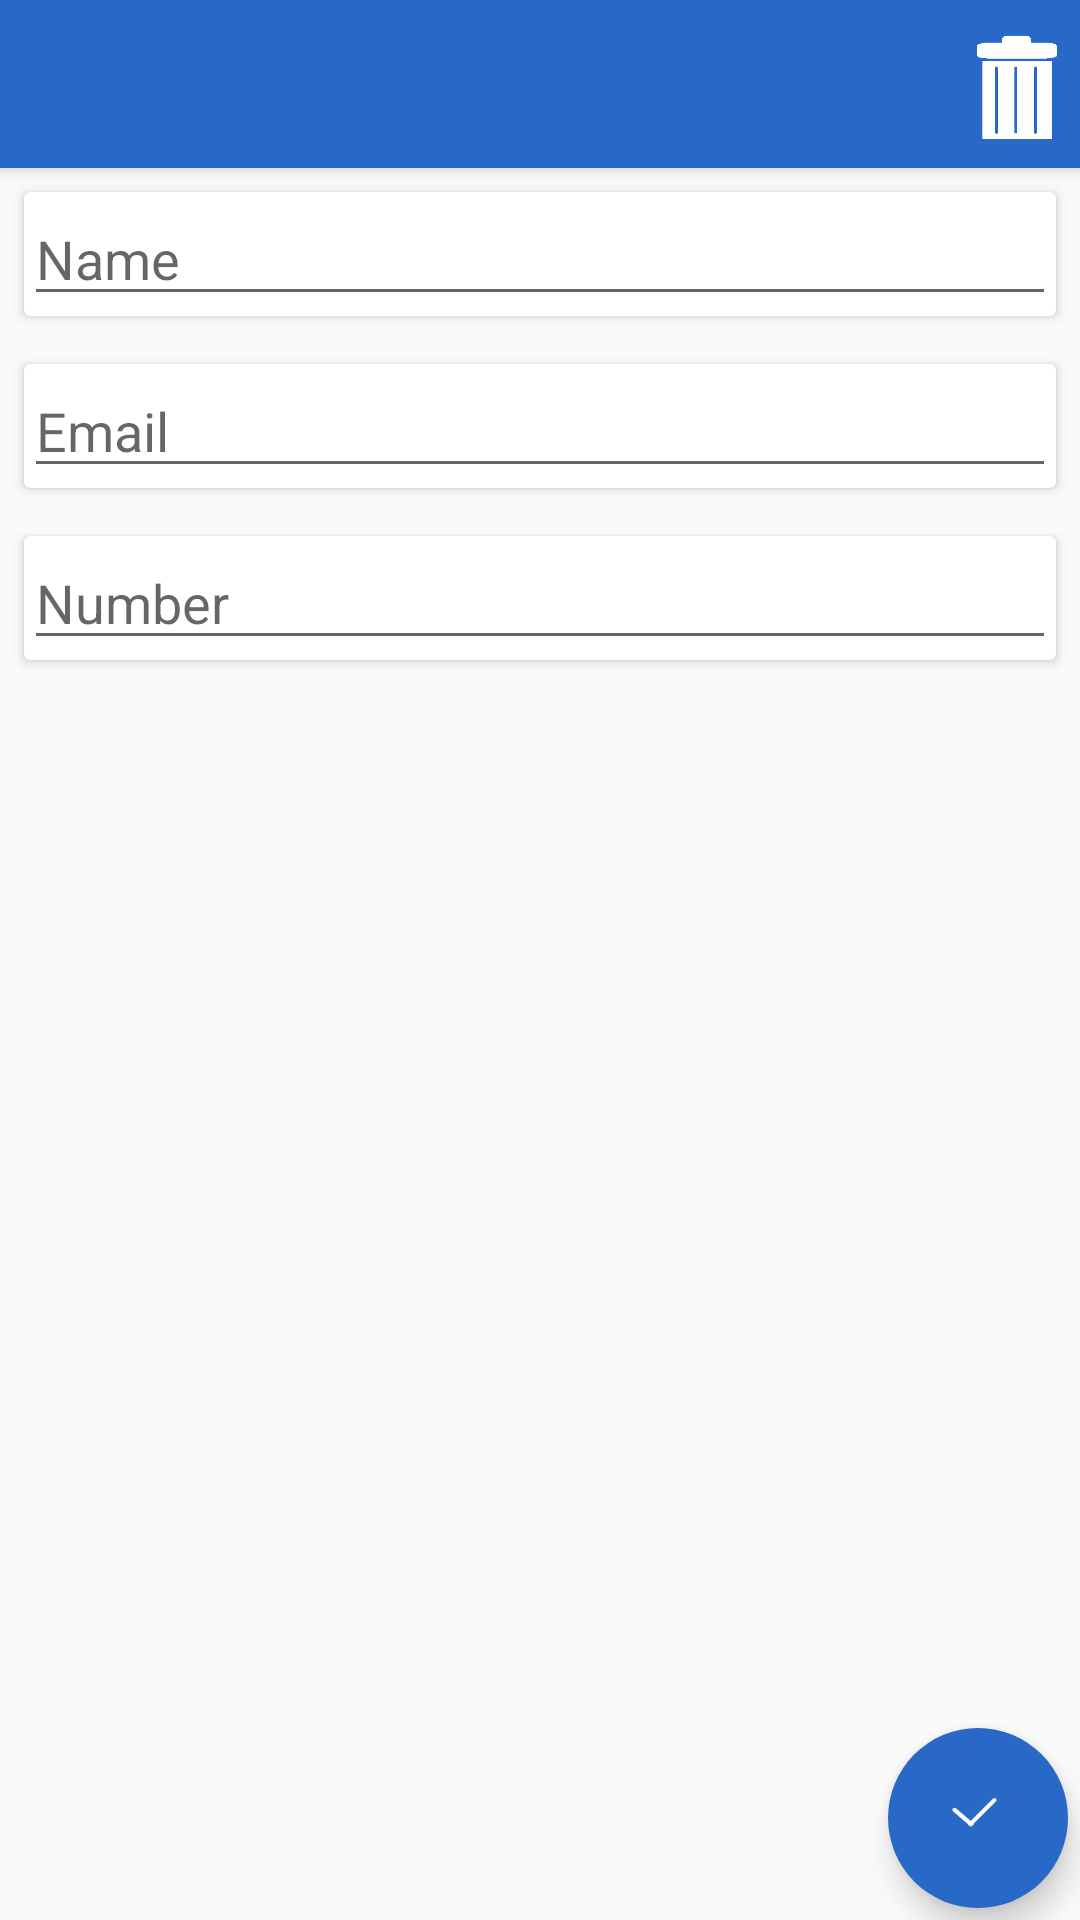

Here is an Android app screen rendered from its layout file. Give the layout XML and the strings, colors and styles it references.
<!-- AndroidManifest.xml: application theme AppTheme -->
<!-- res/layout/fragment_main.xml -->
<android.support.design.widget.CoordinatorLayout xmlns:android="http://schemas.android.com/apk/res/android"
    xmlns:app="http://schemas.android.com/apk/res-auto"
    xmlns:tools="http://schemas.android.com/tools"
    android:id="@+id/coordinatorLayout"
    android:layout_width="match_parent"
    android:layout_height="match_parent">

    <android.support.design.widget.AppBarLayout
        android:id="@+id/appBarLayout"
        android:layout_width="match_parent"
        android:layout_height="wrap_content"
        android:fitsSystemWindows="true">

        <android.support.v7.widget.Toolbar
            android:id="@+id/toolbar"
            android:layout_width="match_parent"
            android:layout_height="?attr/actionBarSize"
            android:background="@color/colorblue">

            <Button
                android:id="@+id/button2"
                android:layout_width="40dp"
                android:layout_height="40dp"
                android:layout_gravity="right"
                android:background="@drawable/ic_delete"></Button>
        </android.support.v7.widget.Toolbar>
    </android.support.design.widget.AppBarLayout>


    <LinearLayout
        android:layout_width="match_parent"
        android:layout_height="match_parent"
        android:layout_marginTop="?attr/actionBarSize"
        android:orientation="vertical"
        tools:context="com.sample.crud.contactmanger.MainActivity$PlaceholderFragment">

        <android.support.v7.widget.CardView xmlns:cardview="http://schemas.android.com/apk/res-auto"
            android:layout_width="match_parent"
            android:layout_height="wrap_content"
            android:layout_margin="8dp">

            <EditText
                android:id="@+id/editText1"
                android:layout_width="match_parent"
                android:layout_height="wrap_content"
                android:ems="10"
                android:hint="Name"
                android:inputType="textPersonName" />
        </android.support.v7.widget.CardView>

        <android.support.v7.widget.CardView xmlns:cardview="http://schemas.android.com/apk/res-auto"
            android:layout_width="match_parent"
            android:layout_height="wrap_content"
            android:layout_margin="8dp">

            <EditText
                android:id="@+id/editText2"
                android:layout_width="match_parent"
                android:layout_height="wrap_content"
                android:ems="10"
                android:hint="Email"
                android:inputType="textEmailAddress" />
        </android.support.v7.widget.CardView>

        <android.support.v7.widget.CardView xmlns:cardview="http://schemas.android.com/apk/res-auto"
            android:layout_width="match_parent"
            android:layout_height="wrap_content"
            android:layout_margin="8dp">

            <EditText
                android:id="@+id/editText3"
                android:layout_width="match_parent"
                android:layout_height="wrap_content"
                android:ems="10"
                android:hint="Number"
                android:inputType="phone" />
        </android.support.v7.widget.CardView>
    </LinearLayout>

    <android.support.design.widget.FloatingActionButton
        android:id="@+id/button1"
        android:layout_width="60dp"
        android:layout_height="60dp"
        android:layout_gravity="end|bottom"
        android:layout_margin="4dp"
        android:src="@drawable/ic_save"
        app:backgroundTint="@color/colorblueDark"
        app:borderWidth="0dp" />
</android.support.design.widget.CoordinatorLayout>
<!-- resources referenced by this layout -->
<resources>
  <color name="colorblue">#2868C7</color>
  <color name="colorblueDark">#2868C7</color>
  <!-- drawable ic_delete: png bitmap (drawable-hdpi, 1976 bytes) -->
  <!-- drawable ic_save: png bitmap (drawable-hdpi, 366 bytes) -->
  <style name="AppTheme" parent="AppBaseTheme">
        
      </style>
  <style name="AppBaseTheme" parent="Theme.AppCompat.Light.NoActionBar">
          
      </style>
</resources>
